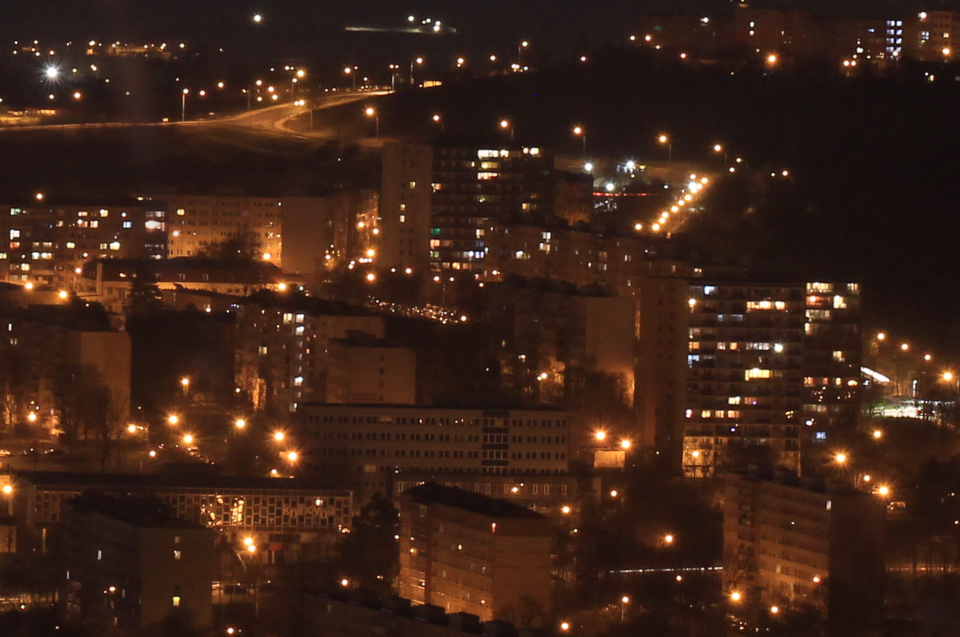
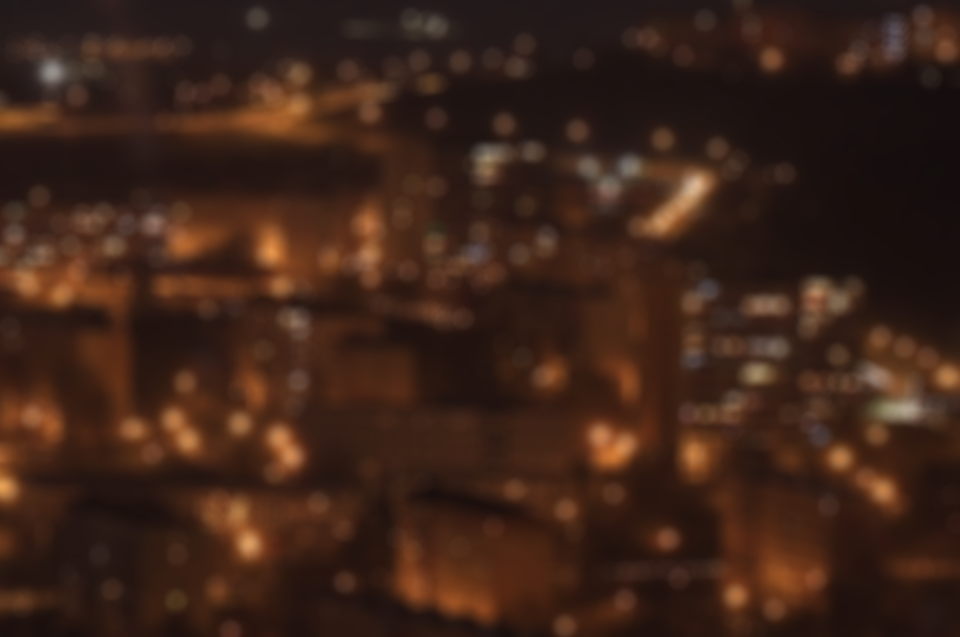
Input picture: src.png (960x637), committed beside the script.
Output picture: result.png (960x637), as committed by the script's author.
Transform script: main.cpp (C++; library hint: OpenCV): line 11 names the input picture, line 21 names the output picture.
#include <iostream>
#include <thread>
#include <opencv2/opencv.hpp>
#include "MojeCV.hpp"

using namespace std;
using namespace cv;

int main(int, char**)
{
    Mat frame = imread("src.png");
    Mat k = imread("kernel_2.png",IMREAD_GRAYSCALE);



    Mat dst = MOJECV::bokeh(frame,k,25,0);



    imshow("x",dst);
    imwrite("result.png",dst);



    waitKey(0);
    return 0;


}
